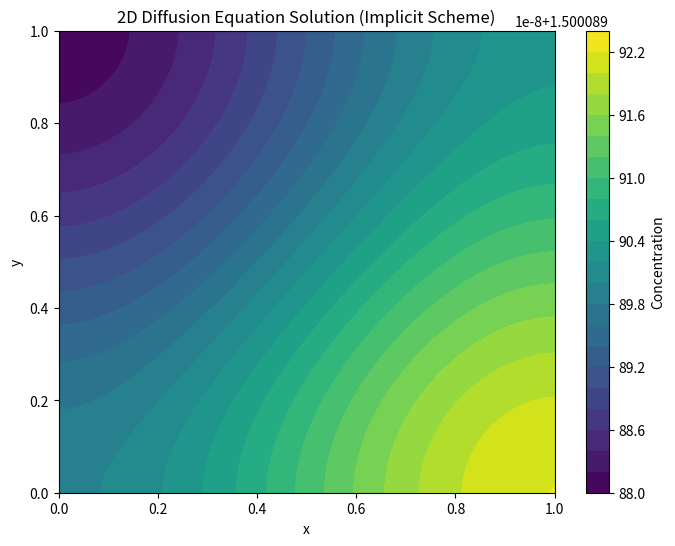

Here is the Python script that generated this plot:
import numpy as np
import matplotlib.pyplot as plt
from scipy.sparse import diags
from scipy.sparse.linalg import spsolve

# Model parameters
gamma=350.0
a=0.2
b=1.3
d=25.0

gamma=0.0


def build_A(D,dt,dx,dy,Nx,Ny):
    # Build sparse matrix for implicit scheme
    # Stability parameters
    rx = D * dt / dx**2
    ry = D * dt / dy**2
    #assert rx + ry <= 0.5, "Stability condition violated: Reduce dt or increase grid resolution."
    N = Nx * Ny  # Total number of grid points
    
    # Construct the sparse matrix
    offsets = [1, -1, Nx, -Nx]
    diagonals = [-rx, -rx, -ry, -ry]
    offsets = [1, -1, Nx, -Nx]
    A = diags(diagonals, offsets,shape=(N,N), format="csr")
    
    # Loop over left and right boundaries of domain
    for left_bdy in range(Nx,Nx*(Ny-1),Nx):
        A[left_bdy,left_bdy-1]=0.0

        right_bdy=left_bdy+Nx-1
        A[right_bdy,right_bdy+1]=0.0

    # corners
    A[Nx-1,Nx]=0
    A[Nx*(Nx-1),Nx*(Nx-1)-1]=0
    
    # Ensure Neumann boundary condition: Adjust diagonal elements so each row sums to zero
    A = A.tolil()
    for i in range(N):
        row_sum = A[i,:].sum()
        A[i, i] =1.0-row_sum  # Adjust diagonal to enforce sum zero
    A = A.tocsr()

    #print(A)
    #asdf

    return A

def diffusion_2d_implicit(Lx, Ly, Nx, Ny, T, Nt, D_u,D_v):
    """
    Solves the 2D diffusion equation using an implicit finite difference scheme.
    
    Parameters:
        Lx, Ly: Length of the domain in x and y directions.
        Nx, Ny: Number of grid points in x and y directions.
        T: Total simulation time.
        Nt: Number of time steps.
        D: Diffusion coefficient.
    
    Returns:
        u: Solution array (Nx x Ny x Nt+1) at all time steps.
        x, y: Spatial grid points.
    """
    # Spatial and temporal grid
    dx = Lx / (Nx - 1)
    dy = Ly / (Ny - 1)
    dt = T / Nt
    x = np.linspace(0, Lx, Nx)
    y = np.linspace(0, Ly, Ny)

    
    # Initialize solution
    u = np.zeros((Nx, Ny))  # Initial condition (can be modified)
    v = np.zeros((Nx, Ny))  # Initial condition (can be modified)

    # Set initial condition (example: Gaussian peak in the center)
    X, Y = np.meshgrid(x, y, indexing="ij")
    
    u[:, :]=(a+b)*np.ones_like(X)+0.01*np.random.uniform(low=-1.0, high=1.0, size=(X.shape))
    v[:, :]= b*(1/(a+b)**2)*np.ones_like(X)+0.01*np.random.uniform(low=-1.0, high=1.0, size=(X.shape))

    # Flatten the 2D grid into a 1D vector for solving the linear system
    u = u.flatten()
    v = v.flatten()

    A_u=build_A(D_u,dt,dx,dy,Nx,Ny)
    A_v=build_A(D_v,dt,dx,dy,Nx,Ny)
    
    

    
    #reaction_u=gamma*(a-u+(u**2)*v)
    #reaction_v=gamma*(b-(u**2)*v)

    # Time-stepping
    for n in range(Nt):
        # Solve the linear system: A * u^{n+1} = u^n
        reaction_term_u=gamma*(a-u+(u**2)*v)
        reaction_term_v=gamma*(b-(u**2)*v)

        rhs=u+dt*reaction_term_u
        u = spsolve(A_u, rhs)

        rhs_v=v+dt*reaction_term_v
        v = spsolve(A_v, rhs_v)

    # Reshape the solution back into 2D
    u = u.reshape((Nx, Ny))
    v = v.reshape((Nx, Ny))


    return u,v, x, y

# Parameters
Lx, Ly = 1.0, 1.0  # Domain size
Nx, Ny = 50,50     # Number of grid points
T = 1            # Total simulation time
Nt = 500          # Number of time steps
D_u = 1.0           # Diffusion coefficient
D_v = 1.0           # Diffusion coefficient

# Solve the 2D diffusion equation
u,v, x, y = diffusion_2d_implicit(Lx, Ly, Nx, Ny, T, Nt, D_u,D_v)

# Plot the final solution
plt.figure(figsize=(8, 6))
plt.contourf(x, y, u, 20, cmap="viridis")
plt.colorbar(label="Concentration")
plt.xlabel("x")
plt.ylabel("y")
plt.title("2D Diffusion Equation Solution (Implicit Scheme)")
plt.show()


